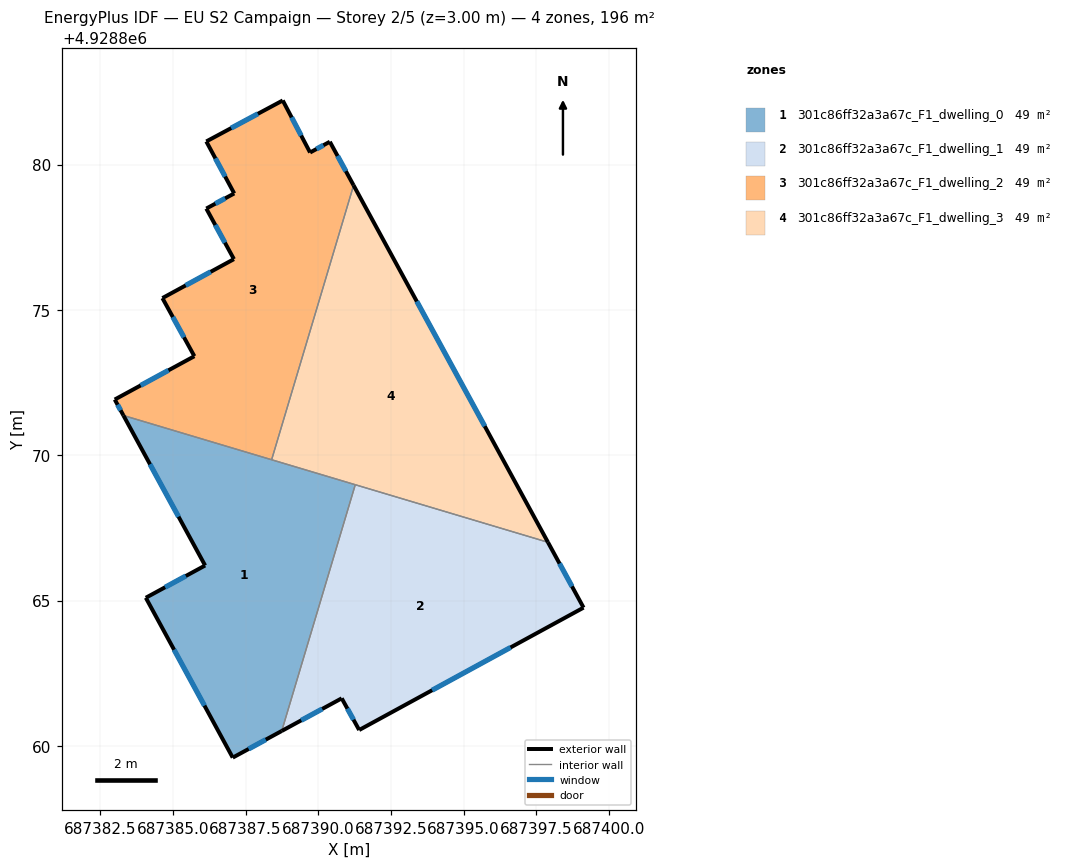
=== STOREY PLAN SPEC (per zone: floor XY polygon, exterior-wall plan segments, windows/doors) ===
zone 1: 301c86ff32a3a67c_F1_dwelling_0  (48.9 m²)
  floor: (687391.28, 4928868.98) (687388.75, 4928860.51) (687387.06, 4928859.59) (687384.07, 4928865.09) (687386.11, 4928866.21) (687383.30, 4928871.37)
  exterior wall: (687383.30, 4928871.37) – (687386.11, 4928866.21)  [5.9 m]
    window: (687384.21, 4928869.69) – (687385.20, 4928867.88)  [2.2 m²]
  exterior wall: (687387.06, 4928859.59) – (687388.75, 4928860.51)  [1.9 m]
    window: (687387.61, 4928859.89) – (687388.20, 4928860.21)  [0.7 m²]
  exterior wall: (687384.07, 4928865.09) – (687387.06, 4928859.59)  [6.3 m]
    window: (687385.04, 4928863.31) – (687386.09, 4928861.38)  [2.3 m²]
  exterior wall: (687386.11, 4928866.21) – (687384.07, 4928865.09)  [2.3 m]
    window: (687385.45, 4928865.84) – (687384.73, 4928865.46)  [0.9 m²]
  interior walls: 3
zone 2: 301c86ff32a3a67c_F1_dwelling_1  (48.9 m²)
  floor: (687397.91, 4928867.00) (687399.13, 4928864.75) (687391.41, 4928860.54) (687390.81, 4928861.63) (687388.75, 4928860.51) (687391.28, 4928868.98)
  exterior wall: (687399.13, 4928864.75) – (687397.91, 4928867.00)  [2.6 m]
    window: (687398.73, 4928865.49) – (687398.30, 4928866.27)  [0.9 m²]
  exterior wall: (687391.41, 4928860.54) – (687399.13, 4928864.75)  [8.8 m]
    window: (687393.92, 4928861.91) – (687396.62, 4928863.39)  [3.2 m²]
  exterior wall: (687390.81, 4928861.63) – (687391.41, 4928860.54)  [1.2 m]
    window: (687391.01, 4928861.28) – (687391.21, 4928860.90)  [0.5 m²]
  exterior wall: (687388.75, 4928860.51) – (687390.81, 4928861.63)  [2.3 m]
    window: (687389.42, 4928860.88) – (687390.14, 4928861.27)  [0.9 m²]
  interior walls: 2
zone 3: 301c86ff32a3a67c_F1_dwelling_2  (48.9 m²)
  floor: (687390.40, 4928880.78) (687391.22, 4928879.28) (687388.40, 4928869.84) (687383.30, 4928871.37) (687383.00, 4928871.92) (687385.74, 4928873.41) (687384.64, 4928875.41) (687387.10, 4928876.75) (687386.15, 4928878.49) (687387.11, 4928879.00) (687386.15, 4928880.79) (687388.78, 4928882.20) (687389.72, 4928880.41)
  exterior wall: (687383.00, 4928871.92) – (687383.30, 4928871.37)  [0.6 m]
    window: (687383.10, 4928871.74) – (687383.20, 4928871.54)  [0.2 m²]
  exterior wall: (687385.74, 4928873.41) – (687383.00, 4928871.92)  [3.1 m]
    window: (687384.85, 4928872.92) – (687383.89, 4928872.40)  [1.1 m²]
  exterior wall: (687384.64, 4928875.41) – (687385.74, 4928873.41)  [2.3 m]
    window: (687385.00, 4928874.75) – (687385.38, 4928874.06)  [0.8 m²]
  exterior wall: (687387.10, 4928876.75) – (687384.64, 4928875.41)  [2.8 m]
    window: (687386.30, 4928876.31) – (687385.44, 4928875.84)  [1.0 m²]
  exterior wall: (687386.15, 4928878.49) – (687387.10, 4928876.75)  [2.0 m]
    window: (687386.46, 4928877.92) – (687386.79, 4928877.31)  [0.7 m²]
  exterior wall: (687387.11, 4928879.00) – (687386.15, 4928878.49)  [1.1 m]
    window: (687386.80, 4928878.84) – (687386.46, 4928878.65)  [0.4 m²]
  exterior wall: (687386.15, 4928880.79) – (687387.11, 4928879.00)  [2.0 m]
    window: (687386.46, 4928880.21) – (687386.80, 4928879.59)  [0.7 m²]
  exterior wall: (687388.78, 4928882.20) – (687386.15, 4928880.79)  [3.0 m]
    window: (687387.93, 4928881.75) – (687387.01, 4928881.25)  [1.1 m²]
  exterior wall: (687389.72, 4928880.41) – (687388.78, 4928882.20)  [2.0 m]
    window: (687389.42, 4928881.00) – (687389.09, 4928881.62)  [0.7 m²]
  exterior wall: (687390.40, 4928880.78) – (687389.72, 4928880.41)  [0.8 m]
    window: (687390.18, 4928880.66) – (687389.94, 4928880.53)  [0.3 m²]
  exterior wall: (687391.22, 4928879.28) – (687390.40, 4928880.78)  [1.7 m]
    window: (687390.95, 4928879.77) – (687390.67, 4928880.30)  [0.6 m²]
  interior walls: 2
zone 4: 301c86ff32a3a67c_F1_dwelling_3  (48.9 m²)
  floor: (687391.22, 4928879.28) (687397.91, 4928867.00) (687388.40, 4928869.84)
  exterior wall: (687397.91, 4928867.00) – (687391.22, 4928879.28)  [14.0 m]
    window: (687395.73, 4928871.00) – (687393.39, 4928875.29)  [5.1 m²]
  interior walls: 3

=== DERIVED (storey summary) ===
Building: EU S2 Campaign
Storey: 2 of 5  (floor level z = 3.00 m)
Storey gross floor area: 195.5 m²
Zones on this storey: 4
  - 301c86ff32a3a67c_F1_dwelling_0: floor 48.9 m²; exterior wall 16.4 m (49.1 m²); 4 window(s) 6.0 m²; WWR 12.2%
  - 301c86ff32a3a67c_F1_dwelling_1: floor 48.9 m²; exterior wall 14.9 m (44.8 m²); 4 window(s) 5.5 m²; WWR 12.2%
  - 301c86ff32a3a67c_F1_dwelling_2: floor 48.9 m²; exterior wall 21.4 m (64.3 m²); 11 window(s) 7.9 m²; WWR 12.2%
  - 301c86ff32a3a67c_F1_dwelling_3: floor 48.9 m²; exterior wall 14.0 m (41.9 m²); 1 window(s) 5.1 m²; WWR 12.2%
Zone adjacency (shared interzone walls):
  - 301c86ff32a3a67c_F1_dwelling_0 ↔ 301c86ff32a3a67c_F1_dwelling_1
  - 301c86ff32a3a67c_F1_dwelling_0 ↔ 301c86ff32a3a67c_F1_dwelling_2
  - 301c86ff32a3a67c_F1_dwelling_0 ↔ 301c86ff32a3a67c_F1_dwelling_3
  - 301c86ff32a3a67c_F1_dwelling_1 ↔ 301c86ff32a3a67c_F1_dwelling_3
  - 301c86ff32a3a67c_F1_dwelling_2 ↔ 301c86ff32a3a67c_F1_dwelling_3